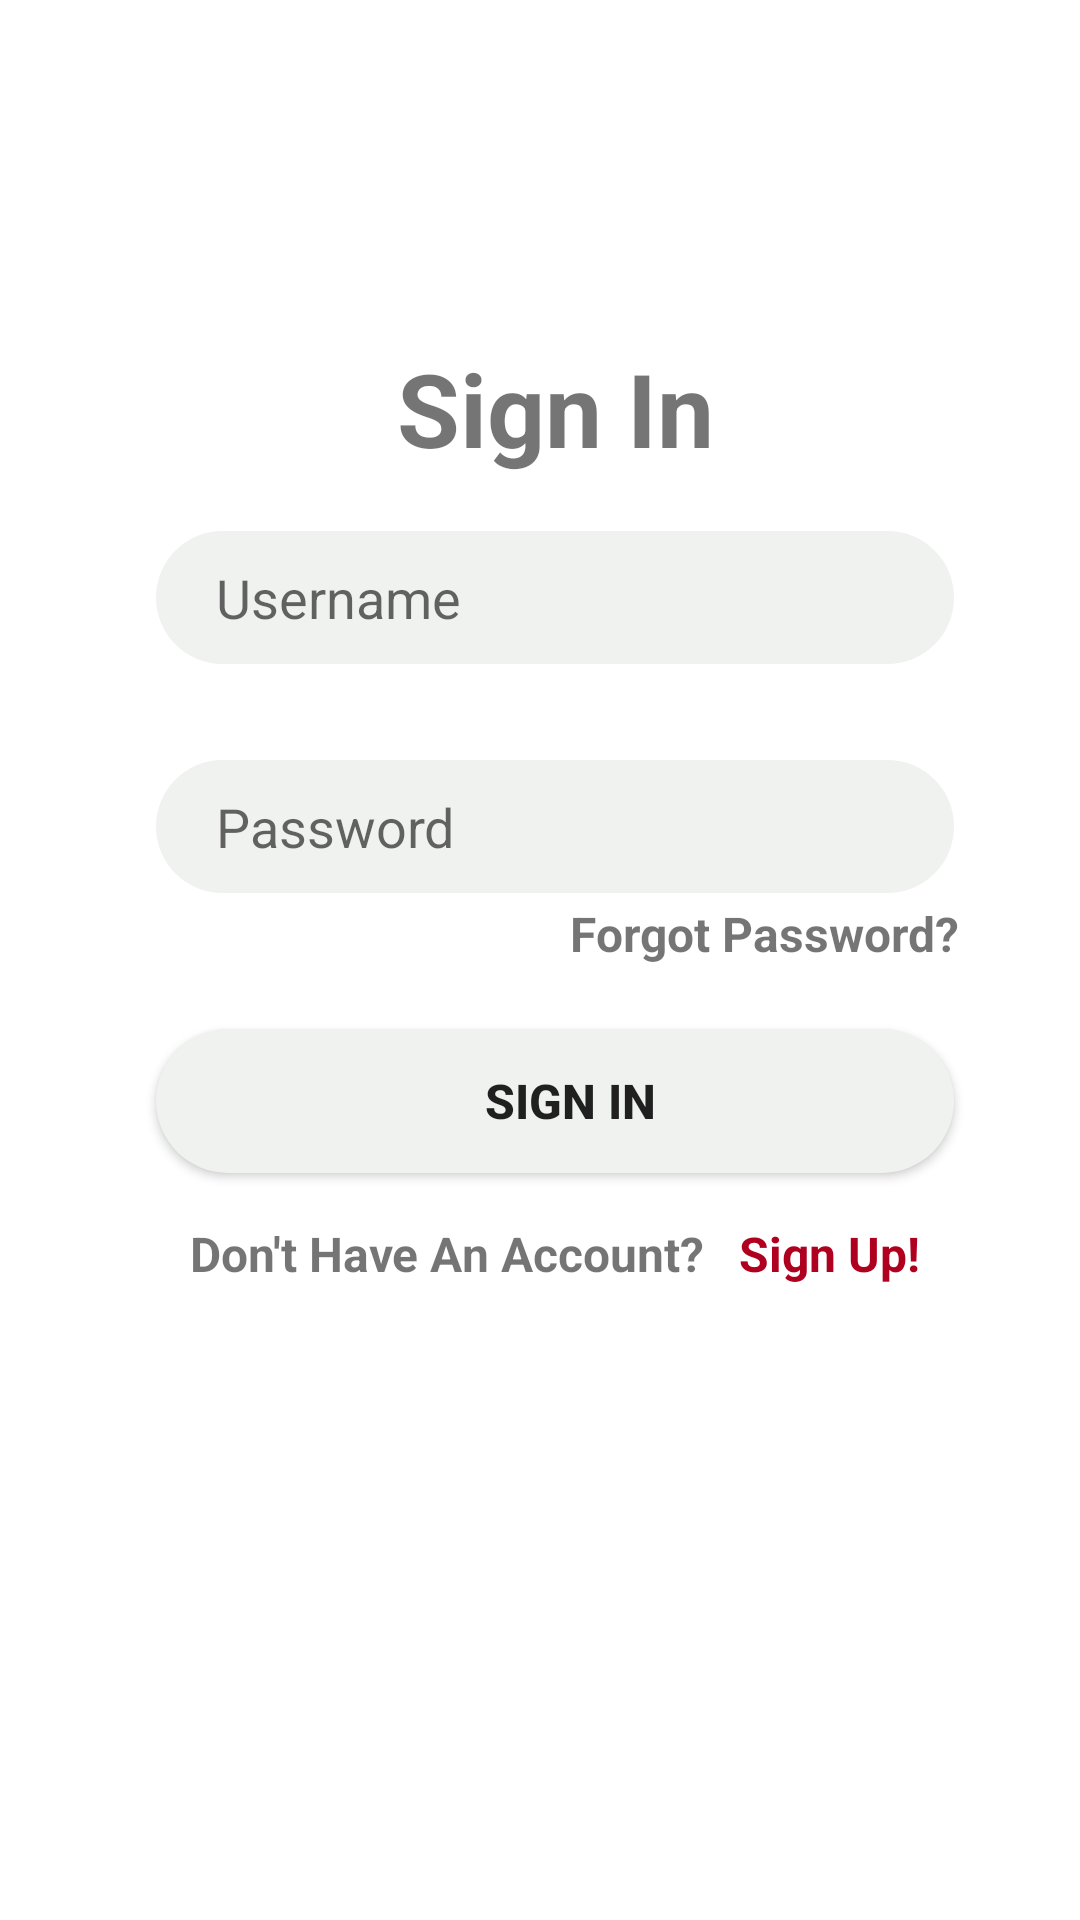

Reconstruct the res/layout file that produces this screen, plus the resources it refers to.
<!-- AndroidManifest.xml: application theme Theme.MyApplication -->
<!-- res/layout/activity_log_in.xml -->
<?xml version="1.0" encoding="utf-8"?>
<androidx.constraintlayout.widget.ConstraintLayout xmlns:android="http://schemas.android.com/apk/res/android"
    xmlns:app="http://schemas.android.com/apk/res-auto"
    xmlns:tools="http://schemas.android.com/tools"
    android:layout_width="match_parent"
    android:layout_height="match_parent"
    android:paddingLeft="20dp"
    android:paddingTop="10dp"
    android:paddingRight="10dp"
    android:paddingBottom="10dp"
    tools:context=".register">

    <TextView
        android:id="@+id/register"
        android:layout_width="wrap_content"
        android:layout_height="wrap_content"
        android:text="Sign In"
        android:textSize="34sp"
        android:textStyle="bold"
        app:layout_constraintBottom_toBottomOf="parent"
        app:layout_constraintEnd_toEndOf="parent"
        app:layout_constraintStart_toStartOf="parent"
        app:layout_constraintTop_toTopOf="parent"
        app:layout_constraintVertical_bias="0.18" />


    <EditText
        android:id="@+id/email"
        android:layout_width="0dp"
        android:layout_height="wrap_content"
        android:layout_marginStart="32dp"
        android:layout_marginEnd="32dp"
        android:background="@drawable/input_shape"
        android:drawablePadding="10dp"
        android:ems="10"
        android:hint="Username"
        android:inputType="textPersonName"
        android:paddingLeft="20dp"
        android:paddingTop="10dp"
        android:paddingRight="10dp"
        android:paddingBottom="10dp"
        app:layout_constraintBottom_toBottomOf="parent"
        app:layout_constraintEnd_toEndOf="parent"
        app:layout_constraintStart_toStartOf="parent"
        app:layout_constraintTop_toTopOf="parent"
        app:layout_constraintVertical_bias="0.29000002" />

    <EditText
        android:id="@+id/password"
        android:layout_width="0dp"
        android:layout_height="wrap_content"
        android:layout_marginStart="32dp"
        android:layout_marginTop="32dp"
        android:layout_marginEnd="32dp"
        android:background="@drawable/input_shape"
        android:drawablePadding="10dp"
        android:ems="10"
        android:hint="Password"
        android:inputType="textPersonName"
        android:paddingLeft="20dp"
        android:paddingTop="10dp"
        android:paddingRight="10dp"
        android:paddingBottom="10dp"
        app:layout_constraintEnd_toEndOf="parent"
        app:layout_constraintStart_toStartOf="parent"
        app:layout_constraintTop_toBottomOf="@+id/email" />


    <Button
        android:id="@+id/buttonLogIn"
        android:layout_width="0dp"
        android:layout_height="wrap_content"
        android:background="@drawable/input_shape"
        android:paddingLeft="20dp"
        android:paddingTop="10dp"
        android:paddingRight="10dp"
        android:paddingBottom="10dp"
        android:text="Sign In"
        android:textSize="16sp"
        android:textStyle="bold"
        app:layout_constraintBottom_toBottomOf="parent"
        app:layout_constraintEnd_toEndOf="@+id/password"
        app:layout_constraintStart_toStartOf="@+id/password"
        app:layout_constraintTop_toBottomOf="@+id/password"
        app:layout_constraintVertical_bias="0.16000003" />

    <TextView
        android:id="@+id/textView2"
        android:layout_width="wrap_content"
        android:layout_height="wrap_content"
        android:layout_marginTop="16dp"
        android:text="Don't Have An Account?"
        android:textSize="16sp"
        android:textStyle="bold"
        app:layout_constraintBottom_toBottomOf="parent"
        app:layout_constraintEnd_toStartOf="@+id/signUp"
        app:layout_constraintStart_toStartOf="@+id/buttonLogIn"
        app:layout_constraintTop_toBottomOf="@+id/buttonLogIn"
        app:layout_constraintVertical_bias="0.0" />

    <TextView
        android:id="@+id/forPass"
        android:layout_width="wrap_content"
        android:layout_height="wrap_content"
        android:text="Forgot Password?"
        android:textSize="16sp"
        android:textStyle="bold"
        app:layout_constraintBottom_toTopOf="@+id/buttonLogIn"
        app:layout_constraintEnd_toEndOf="parent"
        app:layout_constraintHorizontal_bias="0.85"
        app:layout_constraintStart_toStartOf="parent"
        app:layout_constraintTop_toBottomOf="@+id/password"
        app:layout_constraintVertical_bias="0.110000014" />

    <TextView
        android:id="@+id/signUp"
        android:layout_width="wrap_content"
        android:layout_height="wrap_content"
        android:text="Sign Up!"
        android:textColor="@color/design_default_color_error"
        android:textSize="16sp"
        android:textStyle="bold"
        app:layout_constraintBottom_toBottomOf="parent"
        app:layout_constraintEnd_toEndOf="@+id/buttonLogIn"
        app:layout_constraintStart_toEndOf="@+id/textView2"
        app:layout_constraintTop_toTopOf="@+id/textView2"
        app:layout_constraintVertical_bias="0.0" />


</androidx.constraintlayout.widget.ConstraintLayout>
<!-- resources referenced by this layout -->
<resources>
  <!-- drawable input_shape (drawable) -->
  <?xml version="1.0" encoding="utf-8"?>
  <selector xmlns:android="http://schemas.android.com/apk/res/android">
  
      <item>
          <shape android:shape="rectangle">
              <corners android:radius="70dp"/>
              <solid android:color= "#f0f2ef" />
  
          </shape>
      </item>
  </selector>
  <style name="Theme.MyApplication" parent="Theme.MaterialComponents.DayNight.NoActionBar">
          
          <item name="colorPrimary">@color/application_color</item>
          <item name="colorPrimaryVariant">@color/primary_color</item>
          <item name="colorOnPrimary">@color/white</item>
          
          <item name="colorSecondary">@color/teal_200</item>
          <item name="colorSecondaryVariant">@color/teal_700</item>
          <item name="colorOnSecondary">@color/black</item>
          
          <item name="android:statusBarColor">?attr/colorPrimaryVariant</item>
          
      </style>
  <color name="application_color">#101406</color>
  <color name="primary_color">#0E1004</color>
  <color name="white">#FFFFFFFF</color>
  <color name="teal_200">#FF03DAC5</color>
  <color name="teal_700">#FF018786</color>
  <color name="black">#FF000000</color>
</resources>
